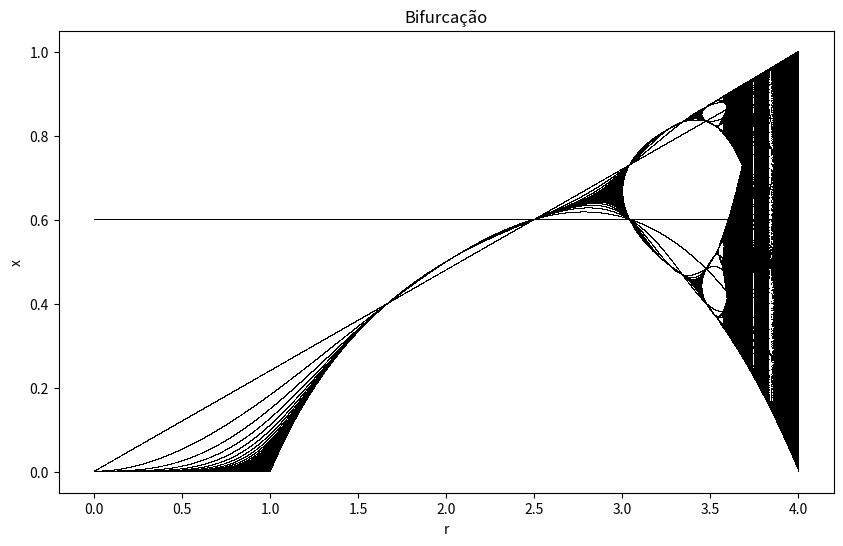

Generate this figure with matplotlib:
import numpy as np 
import matplotlib.pyplot as plt 

def logistic_map(x, r):
    return r * x * (1 - x)

#condição inicial:
x_0 = 0.6

#valores de r:
r_values = np.linspace(0., 4., 10000) # Se o x_n está no intervalo [0,1] então r está no intervalo [0,4]

#número de passos:
n = 1000

#lista para armazenar os valores de x para cada valor de r
x_values = np.zeros((len(r_values), n+1))

#iterar sobre os valores de r e calcular os valores de x
for i, r in enumerate(r_values):
    x = x_0
    x_values[i, 0] = x_0
    for j in range(1, n+1):
        x = logistic_map(x, r)
        x_values[i, j] = x

#plotar x por r
plt.figure(figsize=(10, 6))
for i in range(len(r_values)):
    plt.plot(r_values[i] * np.ones_like(x_values[i]), x_values[i], marker=',', color='black', markersize=0.1, linestyle='') # np.ones_like gera uma matriz do tamanho de r_values totalmente preenchida pelo número 1

plt.xlabel('r')
plt.ylabel('x')
plt.title('Bifurcação')
plt.show()

